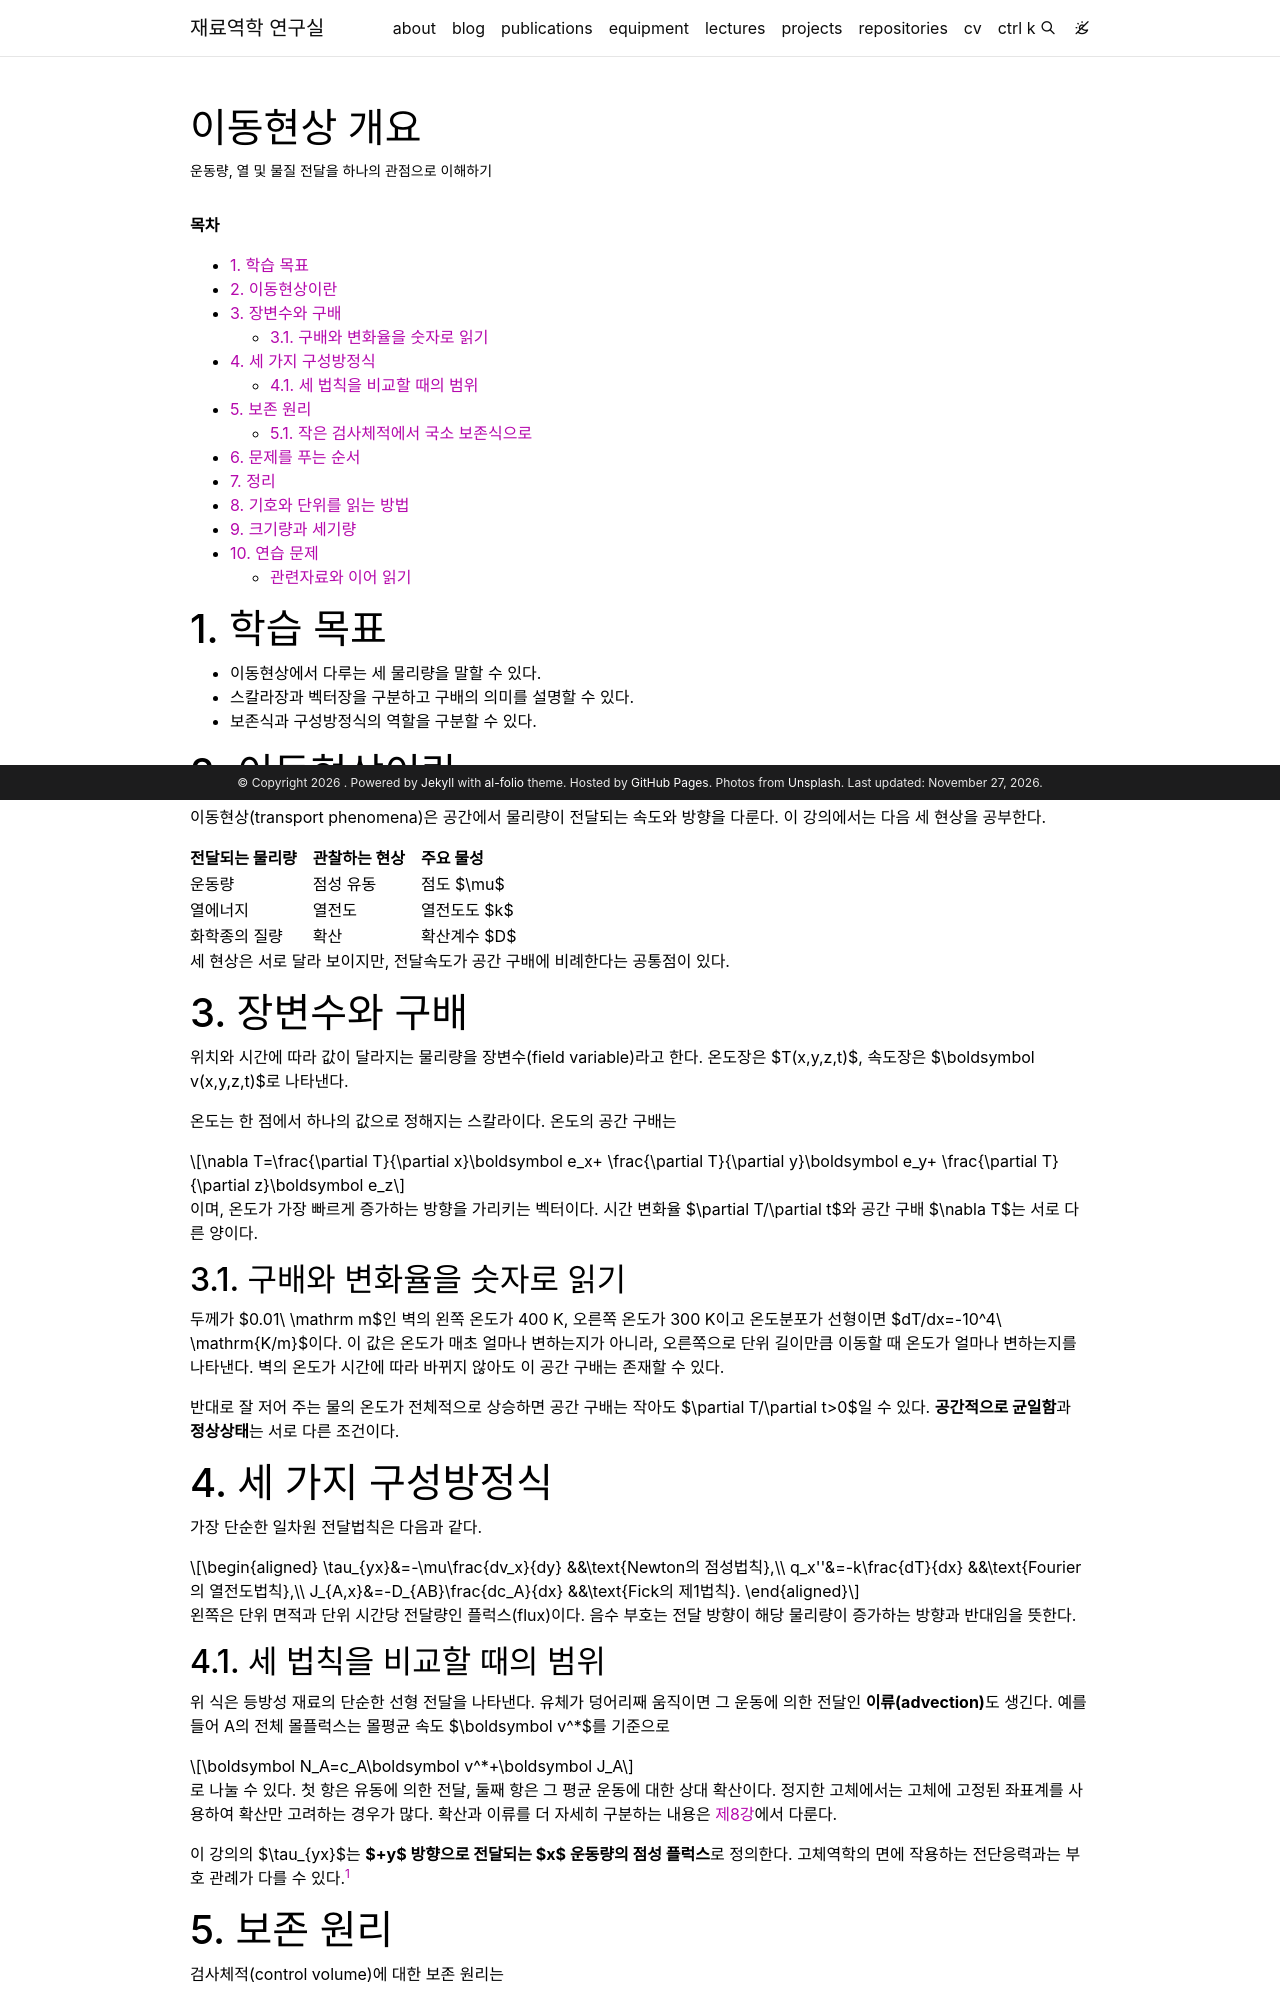

repository: youngung/youngung.github.io · page: assets/lecture_notes/2_2_transport_phenomena/transport_01_orientation/index.html · generator: jekyll

---
layout: page
title: 이동현상 개요
description: 운동량, 열 및 물질 전달을 하나의 관점으로 이해하기
target: 2학년 2학기
permalink:
prerequisite: 미분과 적분, 벡터, 단위 환산
toc: false
---

**목차**

* TOC
{:toc}

# 1. 학습 목표

- 이동현상에서 다루는 세 물리량을 말할 수 있다.
- 스칼라장과 벡터장을 구분하고 구배의 의미를 설명할 수 있다.
- 보존식과 구성방정식의 역할을 구분할 수 있다.

# 2. 이동현상이란

이동현상(transport phenomena)은 공간에서 물리량이 전달되는 속도와 방향을
다룬다. 이 강의에서는 다음 세 현상을 공부한다.

| 전달되는 물리량 | 관찰하는 현상 | 주요 물성 |
|---|---|---|
| 운동량 | 점성 유동 | 점도 $\mu$ |
| 열에너지 | 열전도 | 열전도도 $k$ |
| 화학종의 질량 | 확산 | 확산계수 $D$ |

세 현상은 서로 달라 보이지만, 전달속도가 공간 구배에 비례한다는 공통점이 있다.

# 3. 장변수와 구배

위치와 시간에 따라 값이 달라지는 물리량을 장변수(field variable)라고 한다.
온도장은 $T(x,y,z,t)$, 속도장은 $\boldsymbol v(x,y,z,t)$로 나타낸다.

온도는 한 점에서 하나의 값으로 정해지는 스칼라이다. 온도의 공간 구배는

$$
\nabla T=\frac{\partial T}{\partial x}\boldsymbol e_x+
\frac{\partial T}{\partial y}\boldsymbol e_y+
\frac{\partial T}{\partial z}\boldsymbol e_z
$$

이며, 온도가 가장 빠르게 증가하는 방향을 가리키는 벡터이다. 시간 변화율
$\partial T/\partial t$와 공간 구배 $\nabla T$는 서로 다른 양이다.

## 3.1. 구배와 변화율을 숫자로 읽기

두께가 $0.01\ \mathrm m$인 벽의 왼쪽 온도가 400 K, 오른쪽 온도가 300 K이고
온도분포가 선형이면 $dT/dx=-10^4\ \mathrm{K/m}$이다. 이 값은 온도가
매초 얼마나 변하는지가 아니라, 오른쪽으로 단위 길이만큼 이동할 때 온도가
얼마나 변하는지를 나타낸다. 벽의 온도가 시간에 따라 바뀌지 않아도 이 공간
구배는 존재할 수 있다.

반대로 잘 저어 주는 물의 온도가 전체적으로 상승하면 공간 구배는 작아도
$\partial T/\partial t>0$일 수 있다. **공간적으로 균일함**과 **정상상태**는
서로 다른 조건이다.

# 4. 세 가지 구성방정식

가장 단순한 일차원 전달법칙은 다음과 같다.

$$
\begin{aligned}
\tau_{yx}&=-\mu\frac{dv_x}{dy} &&\text{Newton의 점성법칙},\\
q_x''&=-k\frac{dT}{dx} &&\text{Fourier의 열전도법칙},\\
J_{A,x}&=-D_{AB}\frac{dc_A}{dx} &&\text{Fick의 제1법칙}.
\end{aligned}
$$

왼쪽은 단위 면적과 단위 시간당 전달량인 플럭스(flux)이다. 음수 부호는
전달 방향이 해당 물리량이 증가하는 방향과 반대임을 뜻한다.

## 4.1. 세 법칙을 비교할 때의 범위

위 식은 등방성 재료의 단순한 선형 전달을 나타낸다. 유체가 덩어리째 움직이면
그 운동에 의한 전달인 **이류(advection)**도 생긴다. 예를 들어 A의 전체
몰플럭스는 몰평균 속도 $\boldsymbol v^*$를 기준으로

$$
\boldsymbol N_A=c_A\boldsymbol v^*+\boldsymbol J_A
$$

로 나눌 수 있다. 첫 항은 유동에 의한 전달, 둘째 항은 그 평균 운동에 대한
상대 확산이다. 정지한 고체에서는 고체에 고정된 좌표계를 사용하여 확산만
고려하는 경우가 많다. 확산과 이류를 더 자세히 구분하는 내용은
[제8강](/assets/lecture_notes/2_2_transport_phenomena/transport_08_diffusion_basics.md)에서 다룬다.

이 강의의 $\tau_{yx}$는 **$+y$ 방향으로 전달되는 $x$ 운동량의 점성 플럭스**로
정의한다. 고체역학의 면에 작용하는 전단응력과는 부호 관례가 다를 수 있다.[^momentum-sign]

[^momentum-sign]: 인장응력을 양수로 하는 Cauchy 응력에서 $+y$ 법선면에 작용하는 $x$ 방향 점성 응력 성분을 $s_{xy}$라 하면, 단순 전단에서 $s_{xy}=\mu\,dv_x/dy$이다. 본문의 운동량 플럭스는 $\tau_{yx}=-s_{xy}$이다. 따라서 두 식의 부호가 달라도 서로 모순이 아니다. 첨자의 순서까지 포함하여 정의를 확인해야 한다.

# 5. 보존 원리

검사체적(control volume)에 대한 보존 원리는

$$
\boxed{\text{입력}+\text{생성}=\text{출력}+\text{소모}+\text{축적}}
$$

으로 정리할 수 있다. 정상상태(steady state)에서는 시간에 따른 축적량이
0이다. 입력과 출력이 같다면 전달은 계속되어도 내부의 양은 변하지 않는다.
